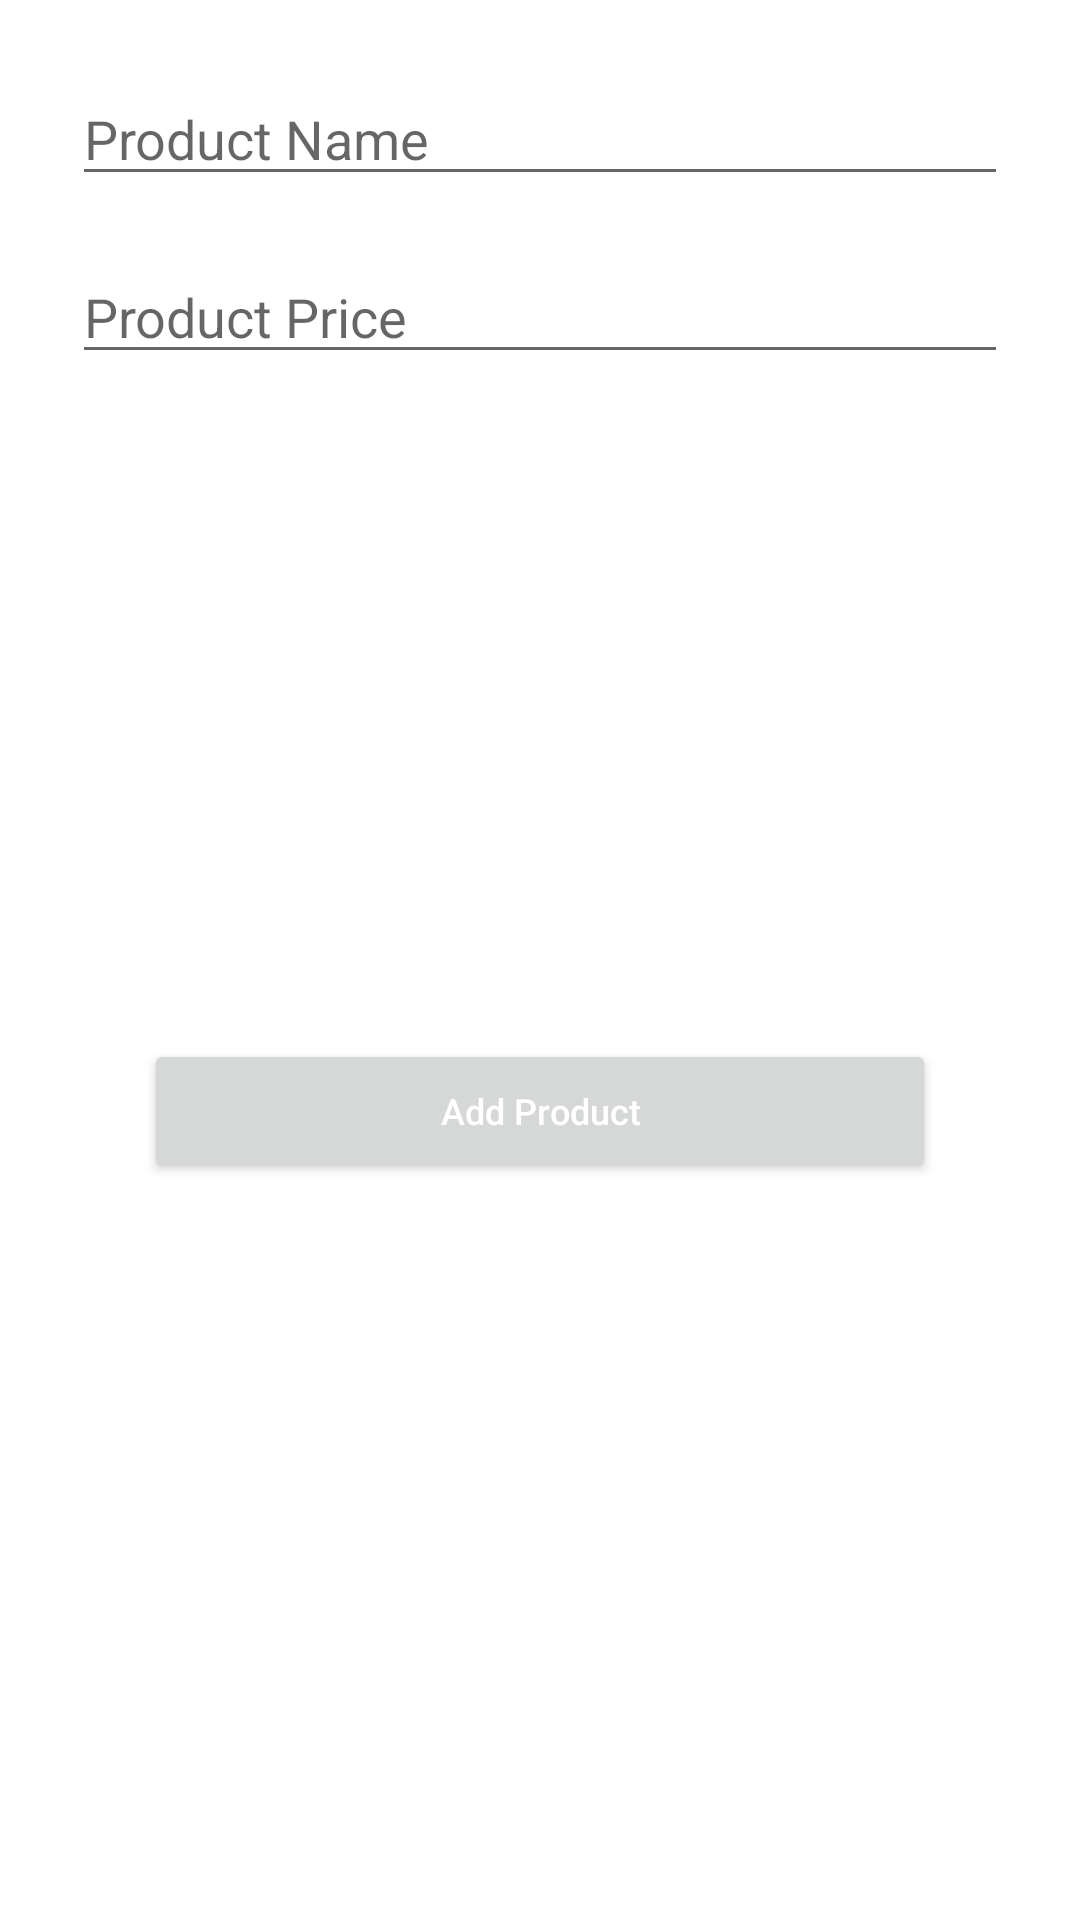

Here is an Android app screen rendered from its layout file. Give the layout XML and the strings, colors and styles it references.
<!-- AndroidManifest.xml: application theme Theme.CaperPriceChecker -->
<!-- res/layout/dialog_add_product.xml -->
<?xml version="1.0" encoding="utf-8"?>
<layout xmlns:android="http://schemas.android.com/apk/res/android"
  xmlns:app="http://schemas.android.com/apk/res-auto">

  <androidx.constraintlayout.widget.ConstraintLayout
    android:id="@+id/bottom_sheet"
    android:layout_width="match_parent"
    android:layout_height="match_parent"
    android:padding="24dp">

    <androidx.appcompat.widget.AppCompatEditText
      android:id="@+id/etProductName"
      android:layout_width="0dp"
      android:layout_height="wrap_content"
      android:hint="@string/item_name"
      app:layout_constraintEnd_toEndOf="parent"
      app:layout_constraintStart_toStartOf="parent"
      app:layout_constraintTop_toTopOf="parent" />


    <androidx.appcompat.widget.AppCompatEditText
      android:id="@+id/etProductPrice"
      android:layout_width="0dp"
      android:layout_height="wrap_content"
      android:layout_marginTop="18dp"
      android:inputType="number"
      android:hint="@string/item_price"
      app:layout_constraintEnd_toEndOf="parent"
      app:layout_constraintStart_toStartOf="parent"
      app:layout_constraintTop_toBottomOf="@id/etProductName" />

    <androidx.appcompat.widget.AppCompatButton
      android:id="@+id/addContact"
      android:layout_width="0dp"
      android:layout_height="wrap_content"
      android:layout_margin="24dp"
      android:text="@string/add_product"
      android:textAlignment="center"
      android:textAllCaps="false"
      android:textColor="@android:color/white"
      android:textSize="12sp"
      app:cornerRadius="20dp"
      app:iconGravity="textEnd"
      app:iconSize="20dp"
      app:layout_constraintBottom_toBottomOf="parent"
      app:layout_constraintEnd_toEndOf="parent"
      app:layout_constraintStart_toStartOf="parent"
      app:layout_constraintTop_toBottomOf="@+id/etProductPrice" />

  </androidx.constraintlayout.widget.ConstraintLayout>
</layout>
<!-- resources referenced by this layout -->
<resources>
  <string name="add_product">Add Product</string>
  <string name="item_name">Product Name</string>
  <string name="item_price">Product Price</string>
  <style name="Theme.CaperPriceChecker" parent="Theme.MaterialComponents.DayNight.NoActionBar">
      
      <item name="colorPrimary">@color/purple_500</item>
      <item name="colorPrimaryVariant">@color/purple_700</item>
      <item name="colorOnPrimary">@color/white</item>
      
      <item name="colorSecondary">@color/teal_200</item>
      <item name="colorSecondaryVariant">@color/teal_700</item>
      <item name="colorOnSecondary">@color/black</item>
      
      <item name="android:statusBarColor" tools:targetApi="l">?attr/colorPrimaryVariant</item>
      
    </style>
  <color name="purple_500">#FF6200EE</color>
  <color name="purple_700">#FF3700B3</color>
  <color name="white">#FFFFFFFF</color>
  <color name="teal_200">#FF03DAC5</color>
  <color name="teal_700">#FF018786</color>
  <color name="black">#FF000000</color>
</resources>
